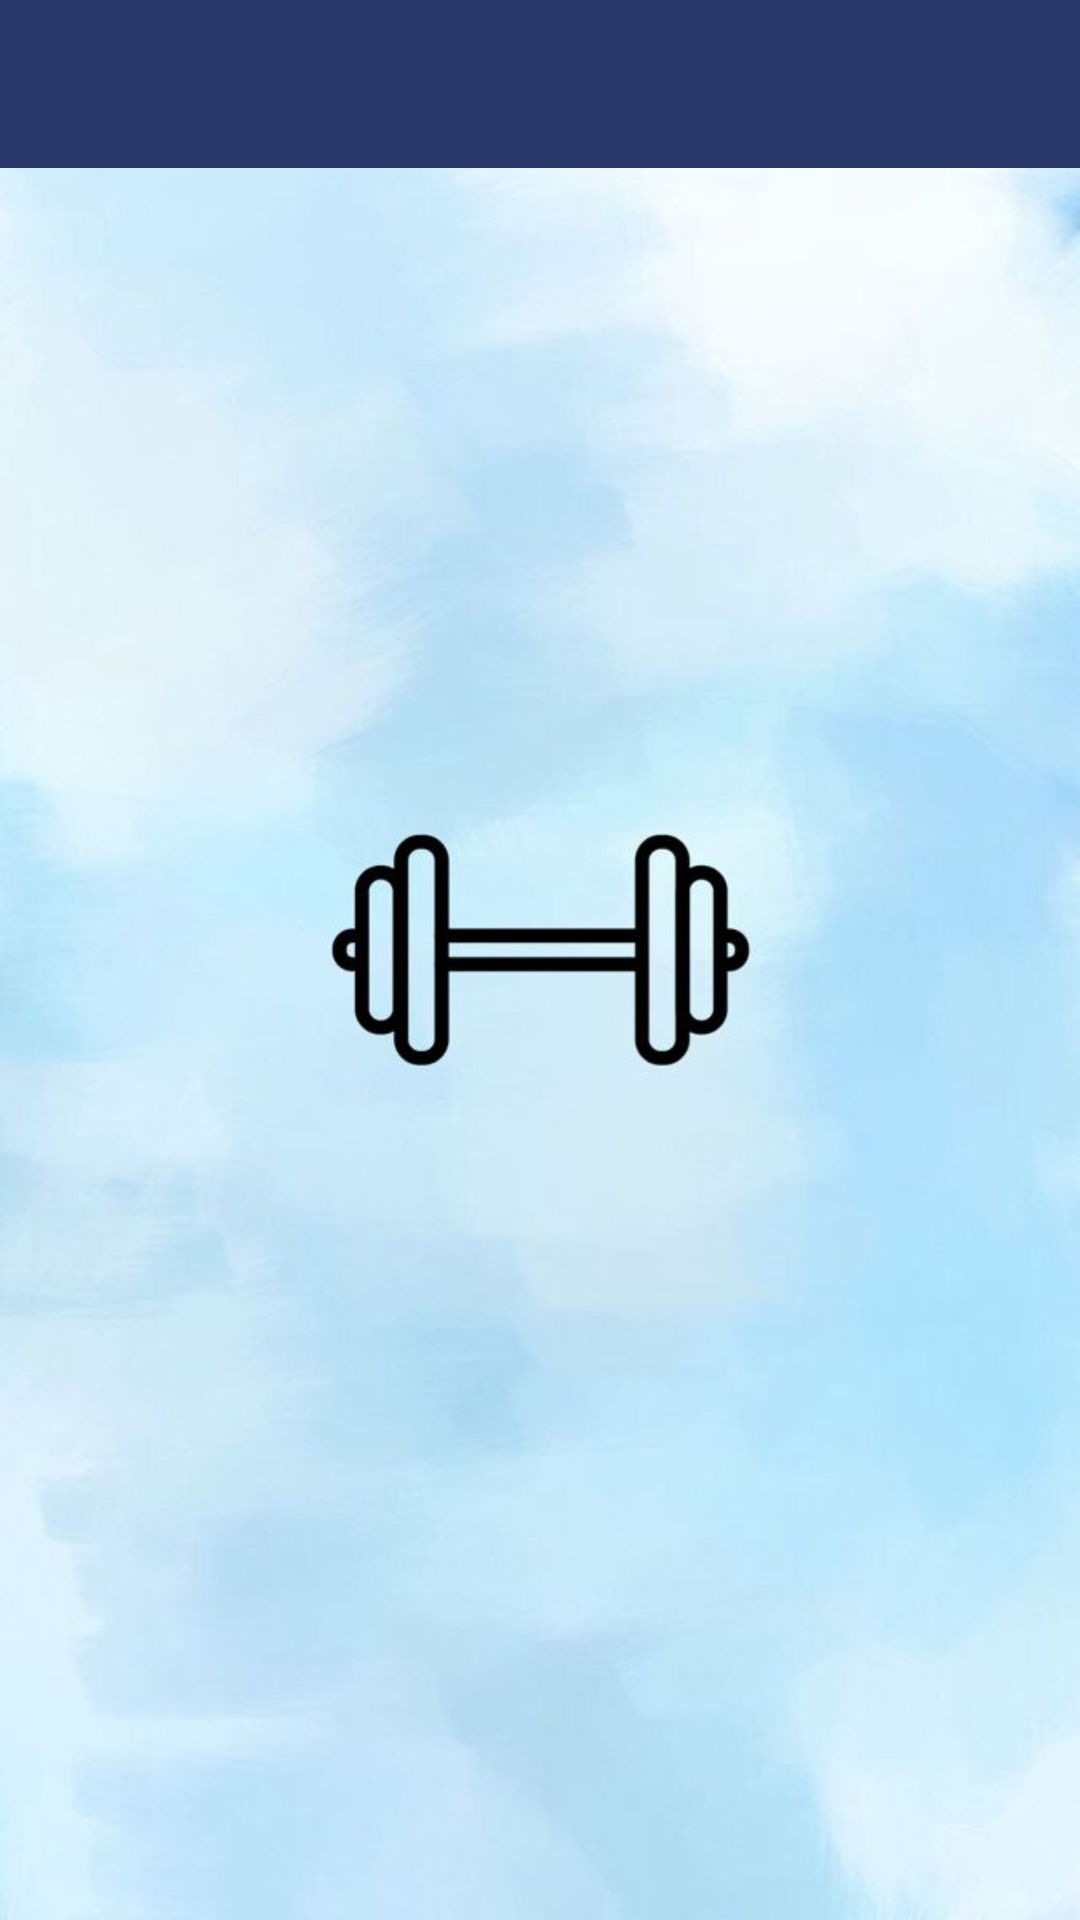

Android layout source for this screen:
<!-- AndroidManifest.xml: application theme Theme.Fitness -->
<!-- res/layout/activity_food.xml -->
<?xml version="1.0" encoding="utf-8"?>
<LinearLayout xmlns:android="http://schemas.android.com/apk/res/android"
    xmlns:app="http://schemas.android.com/apk/res-auto"
    xmlns:tools="http://schemas.android.com/tools"
    android:layout_width="match_parent"
    android:layout_height="match_parent"
    android:orientation="vertical"
    android:background="@drawable/rwp"
    tools:context=".FoodActivity">

    <androidx.appcompat.widget.Toolbar
        android:id="@+id/toolbar"
        android:layout_width="match_parent"
        android:layout_height="?android:attr/actionBarSize"
        android:background="#293868"
        app:titleTextColor="@color/white" />

    <androidx.recyclerview.widget.RecyclerView
        android:id="@+id/recycler"
        android:layout_width="match_parent"
        android:layout_height="wrap_content" />

</LinearLayout>
<!-- resources referenced by this layout -->
<resources>
  <!-- drawable rwp: jpeg bitmap (drawable, 30014 bytes) -->
  <style name="Theme.Fitness" parent="Base.Theme.Fitness" />
  <style name="Base.Theme.Fitness" parent="Theme.AppCompat.DayNight.NoActionBar">
          
          
      </style>
  <!-- not gathered from this repository: default colours our renderer supplied (Android Studio template values) -->
  <color name="white">#FFFFFFFF</color>
</resources>
